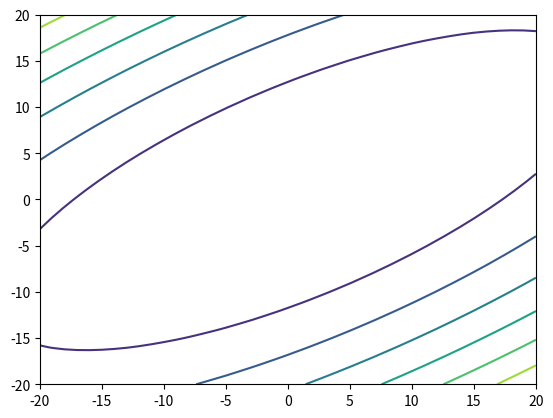

Python code for this plot:
import matplotlib.pyplot as plt
import numpy as np

def function(w1,w2):
    return (1/2)*((w2-w1)**2 + (1-w1)**2)

def drawcontour(contour_range):
    x=[]
    y=[]
    z=np.ndarray((contour_range*2+1,contour_range*2+1))
    
    for k in range(-1*contour_range,contour_range+1,1):
        x.append(k)
        y.append(k)
    for i in range(0,len(x)):
        for j in range(0,len(y)):
            z[i][j]=function(x[i],y[j])

    plt.contour(x,y,z)
    plt.show()
   

drawcontour(20)
